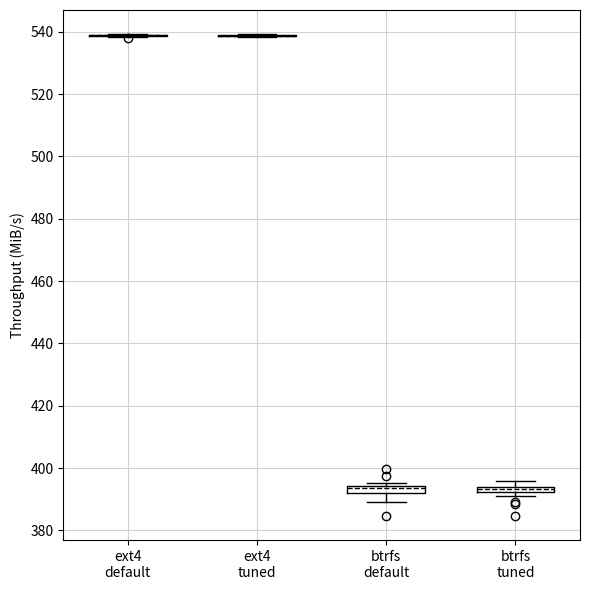

Source code (Python): (Note: this script raises an exception after producing the figure.)
import matplotlib.pyplot as plt
import numpy as np

import csv


setups = ["ext4-default", "ext4-tuned", "btrfs-default", "btrfs-tuned"]
workloads = ["seqread", "randread", "seqwrite", "randwrite"]

titles = {
    "seqread": "(a) Sequential read",
    "randread": "(b) Random read",
    "seqwrite": "(c) Sequential write",
    "randwrite": "(d) Random write",
}

dictionary_seqread = {
    "ext4-default": [
        538.26953125, 537.9365234375, 538.6435546875, 538.4775390625, 538.734375,
        538.9599609375, 538.5849609375, 538.677734375, 538.8193359375, 539.009765625,
        539.1337890625, 538.859375, 538.84375, 539.19140625, 538.91796875,
        539.216796875, 538.8681640625, 538.984375, 539.05078125, 538.701171875,
        539.1171875, 538.7607421875, 538.751953125, 539.0263671875, 538.353515625,
        539.029296875, 538.884765625, 538.642578125, 538.7685546875, 538.5693359375,
    ],
    "ext4-tuned": [
        538.734375, 538.7861328125, 538.68359375, 538.8193359375, 539.1669921875,
        539.1279296875, 539.2763671875, 539.1591796875, 539.216796875, 539.1337890625,
        538.92578125, 539.00390625, 539.1357421875, 538.744140625, 539.125,
        539.2666015625, 538.6923828125, 538.708984375, 538.8349609375, 538.775390625,
        538.5234375, 538.4521484375, 538.6943359375, 538.66796875, 538.6943359375,
        538.46875, 538.228515625, 538.634765625, 538.3779296875, 538.5380859375,
    ],
    "btrfs-default": [
        384.6171875, 388.9912109375, 390.400390625, 391.45703125, 393.470703125,
        392.810546875, 393.9931640625, 393.556640625, 394.0341796875, 393.857421875,
        390.3037109375, 394.1201171875, 394.0009765625, 392.1875, 393.34375,
        391.91015625, 394.18359375, 391.2412109375, 397.6064453125, 394.5166015625,
        394.86328125, 392.919921875, 399.732421875, 395.0830078125, 393.6533203125,
        390.93359375, 394.59375, 394.0966796875, 392.7138671875, 393.7265625,
    ],
    "btrfs-tuned": [
        388.4541015625, 384.64453125, 393.5400390625, 394.943359375, 393.34375,
        393.7705078125, 392.75390625, 389.02734375, 394.0166015625, 393.70703125,
        392.77734375, 394.2373046875, 395.033203125, 392.9931640625, 391.537109375,
        395.2236328125, 394.1435546875, 393.20703125, 391.1875, 395.853515625,
        392.52734375, 391.5234375, 393.1904296875, 393.876953125, 391.9208984375,
        393.6767578125, 394.0869140625, 392.8974609375, 393.5869140625, 392.0869140625,
    ],
}

dictionary_randread = {
    "ext4-default": [
        97392.360127, 96867.702205, 97574.890418, 96612.006467, 97405.059916,
        96975.667072, 96942.950951, 96876.168731, 97501.508308, 97011.549808,
        96698.455026, 96945.234246, 97253.629106, 97365.9939, 96685.988567,
        96862.052299, 97056.465726, 96948.650856, 97484.758587, 97140.347661,
        96969.700505, 97430.276162, 96881.285312, 96722.171297, 97443.39261,
        97160.497325, 97184.896918, 97187.496875, 96790.803487, 96826.069566,
    ],
    "ext4-tuned": [
        96847.935868, 96737.754371, 97051.199147, 97268.295528, 97542.307628,
        96864.785587, 97327.627873, 97043.332611, 96812.38646, 96966.500558,
        96737.521041, 96779.287012, 97235.412743, 97468.17553, 97190.19683,
        97147.897535, 97195.246746, 97239.02935, 97074.99875, 97113.798103,
        97030.949484, 97059.599007, 97114.431426, 96825.21958, 97305.21158,
        97232.42946, 96817.503042, 97041.049316, 96918.718021, 96944.234263,
    ],
    "btrfs-default": [
        101295.628406, 100108.014866, 101968.333861, 100221.57964, 97736.221063,
        98442.142631, 100818.936351, 98754.404093, 100368.760521, 98108.998183,
        98637.889369, 97572.640456, 98287.695205, 98980.133664, 99166.513891,
        101407.843203, 101455.9924, 99942.100965, 99653.62244, 98290.711821,
        98239.762671, 100034.482759, 97801.869969, 99755.9874, 99061.165647,
        99574.990417, 98877.552041, 97990.58349, 99917.134714, 101633.722771,
    ],
    "btrfs-tuned": [
        97986.0169, 98688.138531, 97017.716371, 97397.060049, 97987.800203,
        101720.137998, 99927.467876, 98089.031849, 98620.57299, 99528.157864,
        99710.671489, 98849.502508, 97313.561441, 100378.077032, 98233.046116,
        100125.931234, 99032.066132, 97613.18978, 99480.025333, 101438.559357,
        97567.090548, 97354.860752, 99095.765071, 98110.131498, 98891.368477,
        98434.259429, 97815.636406, 97768.870519, 99316.961384, 98378.82702,
    ],
}

dictionary_seqwrite = {
    "ext4-default": [
        504.08203125, 500.9140625, 500.423828125, 501.462890625, 500.6318359375,
        500.7646484375, 500.97265625, 501.9951171875, 501.62109375, 500.5732421875,
        502.0537109375, 501.330078125, 500.9560546875, 502.2109375, 501.09765625,
        500.3076171875, 501.4384765625, 501.9619140625, 501.0888671875, 502.1279296875,
        502.0283203125, 501.6376953125, 501.5126953125, 501.2880859375, 501.7294921875,
        501.6953125, 501.7958984375, 501.1884765625, 501.62890625, 501.9033203125,
    ],
    "ext4-tuned": [
        504.173828125, 503.775390625, 503.7001953125, 504.19921875, 503.69140625,
        503.275390625, 504.365234375, 503.7333984375, 503.458984375, 504.115234375,
        504.0078125, 503.1259765625, 503.4833984375, 502.91796875, 503.4169921875,
        502.818359375, 503.8583984375, 503.94921875, 503.2919921875, 503.75,
        503.849609375, 503.458984375, 503.69140625, 503.234375, 503.591796875,
        503.68359375, 502.9677734375, 503.333984375, 502.8017578125, 502.5439453125,
    ],
    "btrfs-default": [
        412.0810546875, 413.7607421875, 425.3642578125, 416.017578125, 415.89453125,
        420.509765625, 400.8125, 397.4931640625, 421.0, 386.8271484375,
        418.80078125, 397.7099609375, 424.466796875, 401.986328125, 409.1181640625,
        387.7333984375, 402.2529296875, 418.19140625, 409.681640625, 410.8017578125,
        412.865234375, 415.4013671875, 402.1962890625, 404.3193359375, 386.2373046875,
        410.544921875, 416.07421875, 416.2275390625, 420.30078125, 395.0537109375,
    ],
    "btrfs-tuned": [
        418.9912109375, 414.2177734375, 408.0849609375, 402.359375, 407.28515625,
        402.76953125, 401.2431640625, 413.6279296875, 411.4443359375, 418.00390625,
        416.3203125, 389.37109375, 416.7109375, 400.9189453125, 417.310546875,
        396.3701171875, 384.578125, 399.486328125, 416.451171875, 403.3291015625,
        382.42578125, 409.078125, 397.1298828125, 388.537109375, 415.8037109375,
        410.9111328125, 400.5458984375, 406.9287109375, 411.734375, 402.90234375,
    ],
}

dictionary_randwrite = {
    "ext4-default": [
        86048.730897, 85458.20903, 85396.110065, 84960.967968, 85408.476525,
        85622.962568, 84592.340128, 84993.016783, 85747.162642, 85135.481075,
        86269.695505, 85374.560424, 83604.306595, 85054.046397, 85362.39396,
        85719.030715, 86284.228596, 85714.121431, 84026.765328, 85437.909368,
        85623.356277, 84498.266724, 85779.12771, 84320.061332, 85929.134514,
        84643.872602, 84845.61924, 85014.499758, 85798.22003, 86088.781854,
    ],
    "ext4-tuned": [
        85960.433993, 84575.407077, 85445.042583, 86714.038099, 85084.194387,
        85896.351727, 86588.123531, 86315.128081, 86072.082132, 85540.40766,
        86423.542941, 85524.99125, 85964.700588, 85915.351411, 86624.372927,
        85554.674089, 86463.692272, 85186.384468, 86387.510208, 86379.960334,
        86456.40906, 85729.121181, 86435.092748, 85831.508425, 86385.043583,
        85735.071082, 86666.238896, 86621.622973, 86065.81557, 86306.928218,
    ],
    "btrfs-default": [
        52866.402227, 51900.834986, 50938.468718, 48816.086399, 49594.956751,
        49890.468492, 49899.985, 48752.424919, 49346.927551, 50734.38776,
        48705.088249, 49354.894085, 50404.39326, 48375.627073, 49496.158397,
        48983.717209, 49640.139331, 45223.19256, 49222.496292, 48820.552991,
        49610.323161, 44756.704055, 48231.112815, 49320.006, 50587.690205,
        49127.081215, 48322.177964, 49339.527675, 48598.273362, 53752.037466,
    ],
    "btrfs-tuned": [
        57535.507742, 50481.541974, 49562.040633, 48647.055882, 48978.150364,
        50170.980484, 52959.450676, 48969.350511, 49110.479651, 49232.929451,
        49677.955367, 49069.232179, 48771.187147, 51448.075865, 48307.644873,
        48946.41756, 48891.25725, 50812.119798, 48430.442826, 49563.464551,
        50281.073964, 49749.337511, 48778.18703, 50287.57854, 49328.61119,
        48743.9876, 49955.78407, 49426.709555, 50737.054382, 49854.552424,
    ],
}

# *************************** create boxplots ***************************

fig, ax = plt.subplots(1, 1, figsize=(6, 6))    # 1 boxplot for each workload

# matplotlib's boxplot function wants a list of lists
# so values is a list where each element of the list is all 30 values for a given setup
# this is how its done in: https://www.geeksforgeeks.org/data-visualization/box-plot-in-python-using-matplotlib/
values = [
    dictionary_seqread["ext4-default"],
    dictionary_seqread["ext4-tuned"],
    dictionary_seqread["btrfs-default"],
    dictionary_seqread["btrfs-tuned"],
]

# plot and plot settings using code from: https://matplotlib.org/stable/plot_types/stats/boxplot_plot.html
# NOTE: using matplotlib's default whisker definition of 1.5 x IQR
ax.boxplot(
    values,
    widths=0.6,
    medianprops={"color": "black", "ls": "--"},
    )
ax.set(xticks=np.arange(1, 5))
ax.set_xticklabels([s.replace("-", "\n") for s in setups])
# setting x ticks with words: https://www.geeksforgeeks.org/python/matplotlib-setting-ticks-and-tick-labels/
# replacing dashes with spaces, using: https://pythonguides.com/replace-whitespaces-with-underscore-in-python/

ax.set_ylabel("Throughput (MiB/s)")

ax.grid(True, color="lightgrey")  # add gridlines so plot can be read easily, following https://www.geeksforgeeks.org/python/grids-in-matplotlib/

#fig.suptitle("Fio, " + str(workload), fontsize=12)
# from: https://matplotlib.org/3.1.1/gallery/subplots_axes_and_figures/figure_title.html
# and https://blog.finxter.com/5-best-ways-to-add-a-variable-to-python-plt-title/

plt.tight_layout() # otherwise text overlaps plots, from: https://pythonguides.com/matplotlib-tight-layout/

plt.savefig(f"../results/figures_fio/boxplot_seqread_fio_combined.png", dpi=300, bbox_inches = "tight")
# saving figures code from:
# https://pythonguides.com/matplotlib-save-graph-as-png/
# bbox_inches used because edges of plot were cut off without it
# found at: https://stackoverflow.com/questions/45239261/savefig-text-chopped-off


fig, ax = plt.subplots(1, 1, figsize=(6, 6))

values = [
    dictionary_randread["ext4-default"],
    dictionary_randread["ext4-tuned"],
    dictionary_randread["btrfs-default"],
    dictionary_randread["btrfs-tuned"],
]

ax.boxplot(
    values,
    widths=0.6,
    medianprops={"color": "black", "ls": "--"},
    )
ax.set(xticks=np.arange(1, 5))
ax.set_xticklabels([s.replace("-", "\n") for s in setups])

ax.set_ylabel("IOPS")

ax.grid(True, color="lightgrey")

plt.tight_layout()

plt.savefig(f"../results/figures_fio/boxplot_randread_fio_combined.png", dpi=300, bbox_inches = "tight")


fig, ax = plt.subplots(1, 1, figsize=(6, 6))

values = [
    dictionary_seqwrite["ext4-default"],
    dictionary_seqwrite["ext4-tuned"],
    dictionary_seqwrite["btrfs-default"],
    dictionary_seqwrite["btrfs-tuned"],
]

ax.boxplot(
    values,
    widths=0.6,
    medianprops={"color": "black", "ls": "--"},
    )
ax.set(xticks=np.arange(1, 5))
ax.set_xticklabels([s.replace("-", "\n") for s in setups])

ax.set_ylabel("Throughput (MiB/s)")

ax.grid(True, color="lightgrey")

plt.tight_layout()

plt.savefig(f"../results/figures_fio/boxplot_seqwrite_fio_combined.png", dpi=300, bbox_inches = "tight")


fig, ax = plt.subplots(1, 1, figsize=(6, 6))

values = [
    dictionary_randwrite["ext4-default"],
    dictionary_randwrite["ext4-tuned"],
    dictionary_randwrite["btrfs-default"],
    dictionary_randwrite["btrfs-tuned"],
]

ax.boxplot(
    values,
    widths=0.6,
    medianprops={"color": "black", "ls": "--"},
    )
ax.set(xticks=np.arange(1, 5))
ax.set_xticklabels([s.replace("-", "\n") for s in setups])

ax.set_ylabel("IOPS")

ax.grid(True, color="lightgrey")

plt.tight_layout()

plt.savefig(f"../results/figures_fio/boxplot_randwrite_fio_combined.png", dpi=300, bbox_inches = "tight")


# *************************** create boxplots v2 ***************************
# the Btrfs and ext4 boxplots were sometimes very far apart in some workloads, so the boxes looked squashed
# this is the same code as above, we just plot Btrfs and ext4 in separate panels here
# code for making plot with two panels taken from: https://matplotlib.org/stable/gallery/subplots_axes_and_figures/subplots_demo.html

fig = plt.figure(figsize=(10, 8))
subfigs = fig.subfigures(2, 2, wspace=0.25, hspace=0.07)  # gap between the 4 panels themselves

subfig = subfigs.flatten()[0]
ax1, ax2 = subfig.subplots(1, 2, gridspec_kw={"wspace": 0.02})
subfig.subplots_adjust(left=0.08, right=0.98, top=0.93, bottom=0.12)

values_ext4 = [dictionary_seqread["ext4-default"], dictionary_seqread["ext4-tuned"]]
values_btrfs = [dictionary_seqread["btrfs-default"], dictionary_seqread["btrfs-tuned"]]

# NOTE: using matplotlib's default whisker definition of 1.5 x IQR
ax1.boxplot(values_ext4, widths=0.6, medianprops={"color": "black", "ls": "--"})
ax2.boxplot(values_btrfs, widths=0.6, medianprops={"color": "black", "ls": "--"})

ax1.set_xticks([1, 2])
ax2.set_xticks([1, 2])
ax1.set_xticklabels(["ext4\ndefault", "ext4\ntuned"])
ax2.set_xticklabels(["btrfs\ndefault", "btrfs\ntuned"])
ax2.yaxis.tick_right()

ax1.grid(True, color="lightgrey")
ax2.grid(True, color="lightgrey")

#ax1.set_title(titles[workload], loc="left")
subfig.suptitle(titles["seqread"], fontsize=12)
#ax2.set_title(workload + ", btrfs")

ax1.set_ylabel("Throughput (MiB/s)")

subfig = subfigs.flatten()[1]
ax1, ax2 = subfig.subplots(1, 2, gridspec_kw={"wspace": 0.02})
subfig.subplots_adjust(left=0.08, right=0.98, top=0.93, bottom=0.12)

values_ext4 = [dictionary_randread["ext4-default"], dictionary_randread["ext4-tuned"]]
values_btrfs = [dictionary_randread["btrfs-default"], dictionary_randread["btrfs-tuned"]]

ax1.boxplot(values_ext4, widths=0.6, medianprops={"color": "black", "ls": "--"})
ax2.boxplot(values_btrfs, widths=0.6, medianprops={"color": "black", "ls": "--"})

ax1.set_xticks([1, 2])
ax2.set_xticks([1, 2])
ax1.set_xticklabels(["ext4\ndefault", "ext4\ntuned"])
ax2.set_xticklabels(["btrfs\ndefault", "btrfs\ntuned"])
ax2.yaxis.tick_right()

ax1.grid(True, color="lightgrey")
ax2.grid(True, color="lightgrey")

subfig.suptitle(titles["randread"], fontsize=12)

ax1.set_ylabel("IOPS")

subfig = subfigs.flatten()[2]
ax1, ax2 = subfig.subplots(1, 2, gridspec_kw={"wspace": 0.02})
subfig.subplots_adjust(left=0.08, right=0.98, top=0.93, bottom=0.12)

values_ext4 = [dictionary_seqwrite["ext4-default"], dictionary_seqwrite["ext4-tuned"]]
values_btrfs = [dictionary_seqwrite["btrfs-default"], dictionary_seqwrite["btrfs-tuned"]]

ax1.boxplot(values_ext4, widths=0.6, medianprops={"color": "black", "ls": "--"})
ax2.boxplot(values_btrfs, widths=0.6, medianprops={"color": "black", "ls": "--"})

ax1.set_xticks([1, 2])
ax2.set_xticks([1, 2])
ax1.set_xticklabels(["ext4\ndefault", "ext4\ntuned"])
ax2.set_xticklabels(["btrfs\ndefault", "btrfs\ntuned"])
ax2.yaxis.tick_right()

ax1.grid(True, color="lightgrey")
ax2.grid(True, color="lightgrey")

subfig.suptitle(titles["seqwrite"], fontsize=12)

ax1.set_ylabel("Throughput (MiB/s)")

subfig = subfigs.flatten()[3]
ax1, ax2 = subfig.subplots(1, 2, gridspec_kw={"wspace": 0.02})
subfig.subplots_adjust(left=0.08, right=0.98, top=0.93, bottom=0.12)

values_ext4 = [dictionary_randwrite["ext4-default"], dictionary_randwrite["ext4-tuned"]]
values_btrfs = [dictionary_randwrite["btrfs-default"], dictionary_randwrite["btrfs-tuned"]]

ax1.boxplot(values_ext4, widths=0.6, medianprops={"color": "black", "ls": "--"})
ax2.boxplot(values_btrfs, widths=0.6, medianprops={"color": "black", "ls": "--"})

ax1.set_xticks([1, 2])
ax2.set_xticks([1, 2])
ax1.set_xticklabels(["ext4\ndefault", "ext4\ntuned"])
ax2.set_xticklabels(["btrfs\ndefault", "btrfs\ntuned"])
ax2.yaxis.tick_right()

ax1.grid(True, color="lightgrey")
ax2.grid(True, color="lightgrey")

subfig.suptitle(titles["randwrite"], fontsize=12)

ax1.set_ylabel("IOPS")

plt.tight_layout() 
        
plt.savefig(f"../results/figures_fio/boxplots_fio.png", dpi=300, bbox_inches = "tight")



# *************************** create csv files ***************************
# here saving a summary table of the results
# saves 1 file per workload and setup, and also a file with all summary statistics together

# the code here following the first example at: https://www.geeksforgeeks.org/python/how-to-save-a-python-dictionary-to-a-csv-file/
# iqr and percentiles calculated using example at: https://www.geeksforgeeks.org/numpy/interquartile-range-and-quartile-deviation-using-numpy-and-scipy/
# mins and maxs from: https://www.geeksforgeeks.org/python/python-min-function/
# mean from: https://numpy.org/doc/stable/reference/generated/numpy.mean.html
# standard deviation from: https://numpy.org/doc/stable/reference/generated/numpy.std.html

fieldnames = ["workload", "setup", "n", "median", "Q1", "Q3", "IQR", "min", "max", "mean", "SD"]

with open("../results/summary_all_workloads_fio.csv", "w", newline="") as csvfile:

    fieldnames = ["workload", "setup", "n", "median", "Q1", "Q3", "IQR", "min", "max", "mean", "SD"]

    writer = csv.DictWriter(csvfile, fieldnames=fieldnames)

    writer.writeheader()

    # calculate the statistics
    values = np.array(dictionary_seqread["ext4-default"])
    n = len(values)
    q1 = np.percentile(values, 25)
    median = np.percentile(values, 50)
    q3 = np.percentile(values, 75)
    iqr = q3 - q1
    minimum = np.min(values)
    maximum = np.max(values)
    mean = np.mean(values)
    std = np.std(values, ddof=1)

    # save statistics in a dictionary that will be one row of the csv
    row = {
        "workload": "seqread",
        "setup": "ext4-default",
        "n": n,
        "median": median,
        "Q1": q1,
        "Q3": q3,
        "IQR": iqr,
        "min": minimum,
        "max": maximum,
        "mean": mean,
        "SD": std,
    }
    writer.writerow(row)

    values = np.array(dictionary_seqread["ext4-tuned"])
    n = len(values)
    q1 = np.percentile(values, 25)
    median = np.percentile(values, 50)
    q3 = np.percentile(values, 75)
    iqr = q3 - q1
    minimum = np.min(values)
    maximum = np.max(values)
    mean = np.mean(values)
    std = np.std(values, ddof=1)

    row = {
        "workload": "seqread",
        "setup": "ext4-tuned",
        "n": n,
        "median": median,
        "Q1": q1,
        "Q3": q3,
        "IQR": iqr,
        "min": minimum,
        "max": maximum,
        "mean": mean,
        "SD": std,
    }
    writer.writerow(row)

    values = np.array(dictionary_seqread["btrfs-default"])
    n = len(values)
    q1 = np.percentile(values, 25)
    median = np.percentile(values, 50)
    q3 = np.percentile(values, 75)
    iqr = q3 - q1
    minimum = np.min(values)
    maximum = np.max(values)
    mean = np.mean(values)
    std = np.std(values, ddof=1)

    row = {
        "workload": "seqread",
        "setup": "btrfs-default",
        "n": n,
        "median": median,
        "Q1": q1,
        "Q3": q3,
        "IQR": iqr,
        "min": minimum,
        "max": maximum,
        "mean": mean,
        "SD": std,
    }
    writer.writerow(row)

    values = np.array(dictionary_seqread["btrfs-tuned"])
    n = len(values)
    q1 = np.percentile(values, 25)
    median = np.percentile(values, 50)
    q3 = np.percentile(values, 75)
    iqr = q3 - q1
    minimum = np.min(values)
    maximum = np.max(values)
    mean = np.mean(values)
    std = np.std(values, ddof=1)

    row = {
        "workload": "seqread",
        "setup": "btrfs-tuned",
        "n": n,
        "median": median,
        "Q1": q1,
        "Q3": q3,
        "IQR": iqr,
        "min": minimum,
        "max": maximum,
        "mean": mean,
        "SD": std,
    }
    writer.writerow(row)

    values = np.array(dictionary_randread["ext4-default"])
    n = len(values)
    q1 = np.percentile(values, 25)
    median = np.percentile(values, 50)
    q3 = np.percentile(values, 75)
    iqr = q3 - q1
    minimum = np.min(values)
    maximum = np.max(values)
    mean = np.mean(values)
    std = np.std(values, ddof=1)

    row = {
        "workload": "randread",
        "setup": "ext4-default",
        "n": n,
        "median": median,
        "Q1": q1,
        "Q3": q3,
        "IQR": iqr,
        "min": minimum,
        "max": maximum,
        "mean": mean,
        "SD": std,
    }
    writer.writerow(row)

    values = np.array(dictionary_randread["ext4-tuned"])
    n = len(values)
    q1 = np.percentile(values, 25)
    median = np.percentile(values, 50)
    q3 = np.percentile(values, 75)
    iqr = q3 - q1
    minimum = np.min(values)
    maximum = np.max(values)
    mean = np.mean(values)
    std = np.std(values, ddof=1)

    row = {
        "workload": "randread",
        "setup": "ext4-tuned",
        "n": n,
        "median": median,
        "Q1": q1,
        "Q3": q3,
        "IQR": iqr,
        "min": minimum,
        "max": maximum,
        "mean": mean,
        "SD": std,
    }
    writer.writerow(row)

    values = np.array(dictionary_randread["btrfs-default"])
    n = len(values)
    q1 = np.percentile(values, 25)
    median = np.percentile(values, 50)
    q3 = np.percentile(values, 75)
    iqr = q3 - q1
    minimum = np.min(values)
    maximum = np.max(values)
    mean = np.mean(values)
    std = np.std(values, ddof=1)

    row = {
        "workload": "randread",
        "setup": "btrfs-default",
        "n": n,
        "median": median,
        "Q1": q1,
        "Q3": q3,
        "IQR": iqr,
        "min": minimum,
        "max": maximum,
        "mean": mean,
        "SD": std,
    }
    writer.writerow(row)

    values = np.array(dictionary_randread["btrfs-tuned"])
    n = len(values)
    q1 = np.percentile(values, 25)
    median = np.percentile(values, 50)
    q3 = np.percentile(values, 75)
    iqr = q3 - q1
    minimum = np.min(values)
    maximum = np.max(values)
    mean = np.mean(values)
    std = np.std(values, ddof=1)

    row = {
        "workload": "randread",
        "setup": "btrfs-tuned",
        "n": n,
        "median": median,
        "Q1": q1,
        "Q3": q3,
        "IQR": iqr,
        "min": minimum,
        "max": maximum,
        "mean": mean,
        "SD": std,
    }
    writer.writerow(row)

    values = np.array(dictionary_seqwrite["ext4-default"])
    n = len(values)
    q1 = np.percentile(values, 25)
    median = np.percentile(values, 50)
    q3 = np.percentile(values, 75)
    iqr = q3 - q1
    minimum = np.min(values)
    maximum = np.max(values)
    mean = np.mean(values)
    std = np.std(values, ddof=1)

    row = {
        "workload": "seqwrite",
        "setup": "ext4-default",
        "n": n,
        "median": median,
        "Q1": q1,
        "Q3": q3,
        "IQR": iqr,
        "min": minimum,
        "max": maximum,
        "mean": mean,
        "SD": std,
    }
    writer.writerow(row)

    values = np.array(dictionary_seqwrite["ext4-tuned"])
    n = len(values)
    q1 = np.percentile(values, 25)
    median = np.percentile(values, 50)
    q3 = np.percentile(values, 75)
    iqr = q3 - q1
    minimum = np.min(values)
    maximum = np.max(values)
    mean = np.mean(values)
    std = np.std(values, ddof=1)

    row = {
        "workload": "seqwrite",
        "setup": "ext4-tuned",
        "n": n,
        "median": median,
        "Q1": q1,
        "Q3": q3,
        "IQR": iqr,
        "min": minimum,
        "max": maximum,
        "mean": mean,
        "SD": std,
    }
    writer.writerow(row)

    values = np.array(dictionary_seqwrite["btrfs-default"])
    n = len(values)
    q1 = np.percentile(values, 25)
    median = np.percentile(values, 50)
    q3 = np.percentile(values, 75)
    iqr = q3 - q1
    minimum = np.min(values)
    maximum = np.max(values)
    mean = np.mean(values)
    std = np.std(values, ddof=1)

    row = {
        "workload": "seqwrite",
        "setup": "btrfs-default",
        "n": n,
        "median": median,
        "Q1": q1,
        "Q3": q3,
        "IQR": iqr,
        "min": minimum,
        "max": maximum,
        "mean": mean,
        "SD": std,
    }
    writer.writerow(row)

    values = np.array(dictionary_seqwrite["btrfs-tuned"])
    n = len(values)
    q1 = np.percentile(values, 25)
    median = np.percentile(values, 50)
    q3 = np.percentile(values, 75)
    iqr = q3 - q1
    minimum = np.min(values)
    maximum = np.max(values)
    mean = np.mean(values)
    std = np.std(values, ddof=1)

    row = {
        "workload": "seqwrite",
        "setup": "btrfs-tuned",
        "n": n,
        "median": median,
        "Q1": q1,
        "Q3": q3,
        "IQR": iqr,
        "min": minimum,
        "max": maximum,
        "mean": mean,
        "SD": std,
    }
    writer.writerow(row)

    values = np.array(dictionary_randwrite["ext4-default"])
    n = len(values)
    q1 = np.percentile(values, 25)
    median = np.percentile(values, 50)
    q3 = np.percentile(values, 75)
    iqr = q3 - q1
    minimum = np.min(values)
    maximum = np.max(values)
    mean = np.mean(values)
    std = np.std(values, ddof=1)

    row = {
        "workload": "randwrite",
        "setup": "ext4-default",
        "n": n,
        "median": median,
        "Q1": q1,
        "Q3": q3,
        "IQR": iqr,
        "min": minimum,
        "max": maximum,
        "mean": mean,
        "SD": std,
    }
    writer.writerow(row)

    values = np.array(dictionary_randwrite["ext4-tuned"])
    n = len(values)
    q1 = np.percentile(values, 25)
    median = np.percentile(values, 50)
    q3 = np.percentile(values, 75)
    iqr = q3 - q1
    minimum = np.min(values)
    maximum = np.max(values)
    mean = np.mean(values)
    std = np.std(values, ddof=1)

    row = {
        "workload": "randwrite",
        "setup": "ext4-tuned",
        "n": n,
        "median": median,
        "Q1": q1,
        "Q3": q3,
        "IQR": iqr,
        "min": minimum,
        "max": maximum,
        "mean": mean,
        "SD": std,
    }
    writer.writerow(row)

    values = np.array(dictionary_randwrite["btrfs-default"])
    n = len(values)
    q1 = np.percentile(values, 25)
    median = np.percentile(values, 50)
    q3 = np.percentile(values, 75)
    iqr = q3 - q1
    minimum = np.min(values)
    maximum = np.max(values)
    mean = np.mean(values)
    std = np.std(values, ddof=1)

    row = {
        "workload": "randwrite",
        "setup": "btrfs-default",
        "n": n,
        "median": median,
        "Q1": q1,
        "Q3": q3,
        "IQR": iqr,
        "min": minimum,
        "max": maximum,
        "mean": mean,
        "SD": std,
    }
    writer.writerow(row)

    values = np.array(dictionary_randwrite["btrfs-tuned"])
    n = len(values)
    q1 = np.percentile(values, 25)
    median = np.percentile(values, 50)
    q3 = np.percentile(values, 75)
    iqr = q3 - q1
    minimum = np.min(values)
    maximum = np.max(values)
    mean = np.mean(values)
    std = np.std(values, ddof=1)

    row = {
        "workload": "randwrite",
        "setup": "btrfs-tuned",
        "n": n,
        "median": median,
        "Q1": q1,
        "Q3": q3,
        "IQR": iqr,
        "min": minimum,
        "max": maximum,
        "mean": mean,
        "SD": std,
    }
    writer.writerow(row)



# *************************** plot of value vs rep number ***************************
# again, very different values for ext4 and btrfs, so we make one plot for each
# based on same code sources as earlier for plot labels etc.

reps = range(1, 31)

fig, axes = plt.subplots(2, 2, figsize=(12, 8))
axes = axes.flatten()  # means that we can loop over the panels, taken from: https://stackoverflow.com/questions/28070906/loop-over-2d-subplot-as-if-its-a-1-d

ax = axes[0]
d = dictionary_seqread

ax.plot(reps, d["ext4-default"], color="black", linestyle="-", label="ext4-default")
ax.plot(reps, d["ext4-tuned"], color="black", linestyle="--", label="ext4-tuned")

ax.set_ylabel("Throughput (MiB/s)")

ax.set_title("seqread")
ax.set_xlabel("Rep")
ax.grid(True, color="lightgrey")

#fig.suptitle("Fio, ext4", fontsize=12)

ax.legend()

ax.set_title(titles["seqread"])

plt.tight_layout() 

ax = axes[1]
d = dictionary_randread

ax.plot(reps, d["ext4-default"], color="black", linestyle="-", label="ext4-default")
ax.plot(reps, d["ext4-tuned"], color="black", linestyle="--", label="ext4-tuned")

ax.set_ylabel("IOPS")

ax.set_title("randread")
ax.set_xlabel("Rep")
ax.grid(True, color="lightgrey")

ax.legend()

ax.set_title(titles["randread"])

plt.tight_layout() 

ax = axes[2]
d = dictionary_seqwrite

ax.plot(reps, d["ext4-default"], color="black", linestyle="-", label="ext4-default")
ax.plot(reps, d["ext4-tuned"], color="black", linestyle="--", label="ext4-tuned")

ax.set_ylabel("Throughput (MiB/s)")

ax.set_title("seqwrite")
ax.set_xlabel("Rep")
ax.grid(True, color="lightgrey")

ax.legend()

ax.set_title(titles["seqwrite"])

plt.tight_layout() 

ax = axes[3]
d = dictionary_randwrite

ax.plot(reps, d["ext4-default"], color="black", linestyle="-", label="ext4-default")
ax.plot(reps, d["ext4-tuned"], color="black", linestyle="--", label="ext4-tuned")

ax.set_ylabel("IOPS")

ax.set_title("randwrite")
ax.set_xlabel("Rep")
ax.grid(True, color="lightgrey")

ax.legend()

ax.set_title(titles["randwrite"])

plt.tight_layout() 

plt.savefig(f"../results/figures_fio/value_vs_rep_ext4_fio.png", dpi=300, bbox_inches="tight")


fig, axes = plt.subplots(2, 2, figsize=(12, 8))
axes = axes.flatten()

ax = axes[0]

d = dictionary_seqread
ax.plot(reps, d["btrfs-default"], color="black", linestyle="-", label="Btrfs-default")
ax.plot(reps, d["btrfs-tuned"], color="black", linestyle="--", label="Btrfs-tuned")

ax.set_ylabel("Throughput (MiB/s)")

#fig.suptitle("Fio, BTRFS", fontsize=12)

ax.set_xlabel("Rep")
ax.grid(True, color="lightgrey")

ax.set_title(titles["seqread"])

ax.legend()

plt.tight_layout() 

ax = axes[1]

d = dictionary_randread
ax.plot(reps, d["btrfs-default"], color="black", linestyle="-", label="Btrfs-default")
ax.plot(reps, d["btrfs-tuned"], color="black", linestyle="--", label="Btrfs-tuned")

ax.set_ylabel("IOPS")

ax.set_xlabel("Rep")
ax.grid(True, color="lightgrey")

ax.set_title(titles["randread"])

ax.legend()

plt.tight_layout() 

ax = axes[2]

d = dictionary_seqwrite
ax.plot(reps, d["btrfs-default"], color="black", linestyle="-", label="Btrfs-default")
ax.plot(reps, d["btrfs-tuned"], color="black", linestyle="--", label="Btrfs-tuned")

ax.set_ylabel("Throughput (MiB/s)")

ax.set_xlabel("Rep")
ax.grid(True, color="lightgrey")

ax.set_title(titles["seqwrite"])

ax.legend()

plt.tight_layout() 

ax = axes[3]

d = dictionary_randwrite
ax.plot(reps, d["btrfs-default"], color="black", linestyle="-", label="Btrfs-default")
ax.plot(reps, d["btrfs-tuned"], color="black", linestyle="--", label="Btrfs-tuned")

ax.set_ylabel("IOPS")

ax.set_xlabel("Rep")
ax.grid(True, color="lightgrey")

ax.set_title(titles["randwrite"])

ax.legend()

plt.tight_layout() 

plt.savefig(f"../results/figures_fio/value_vs_rep_btrfs_fio.png", dpi=300, bbox_inches="tight")
